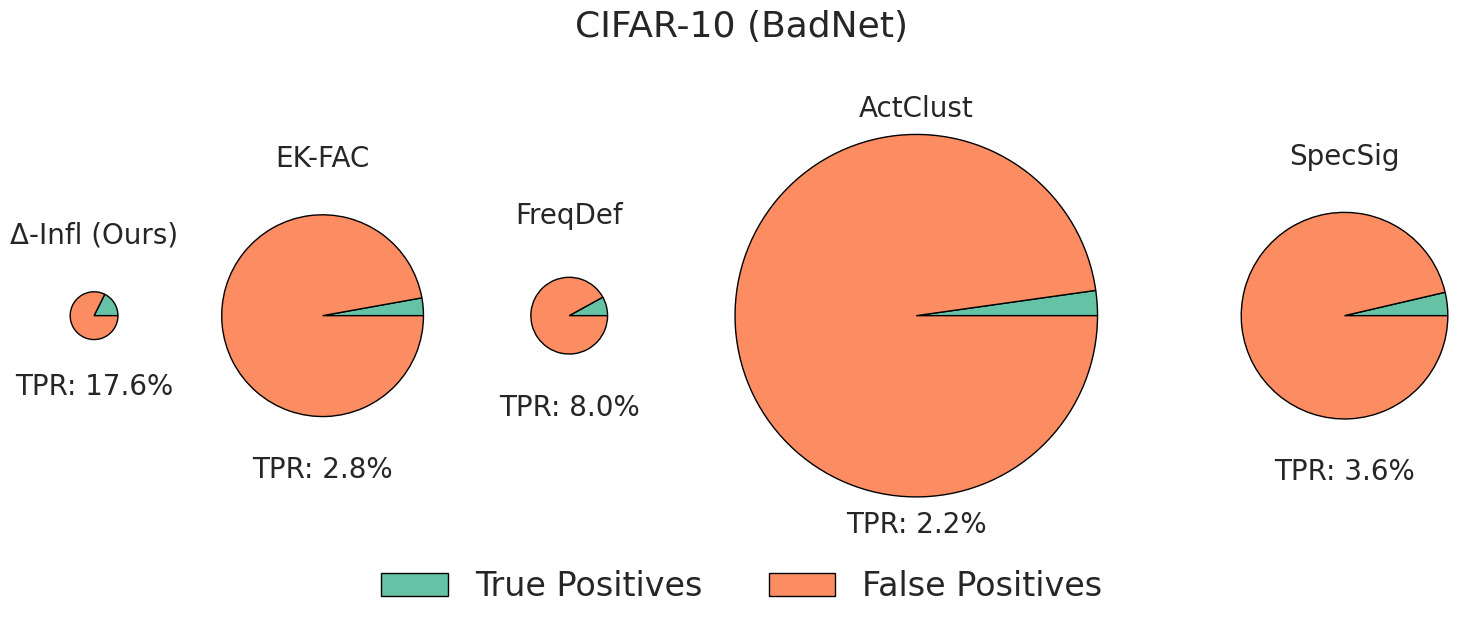

This figure's Python source:
import pandas as pd
import matplotlib.pyplot as plt
import numpy as np
import matplotlib.gridspec as gridspec
import seaborn as sns

##### BadNet- CIFAR10
data = {
    'Methods': ['influence', 'threshold', 'frequency analysis', 'activation clustering', 'spectral signature', 'modify image', 'modify label'],
    'exp1_Detected': [888, 10261, 4444, 19914, 13644, 2012, 9778],
    'exp1_TP': [495, 312, 319, 495, 482, 490, 486],
    'exp2_Detected': [3265, 12921, 4538, 21328, 11033, 2211, 15502],
    'exp2_TP': [500, 489, 376, 496, 417, 308, 500],
    'exp3_Detected': [4272, 12399, 4548, 22685, 11756, 2963, 11457],
    'exp3_TP': [491, 206, 389, 433, 426, 235, 477],
}

name = 'badnet_cifar10'
title = 'CIFAR-10 (BadNet)'
df = pd.DataFrame(data)

# ### BadNet- CIFAR100
# data = {
#     'Methods': [
#         'influence', 'threshold', 'frequency analysis', 'activation clustering', 
#         'spectral signature', 'modify image', 'modify label'
#     ],
#     'exp1_Detected': [1318, 7888, 5621, 21269, 22803, 5289, 13804],
#     'exp1_TP': [349, 51, 319, 344, 337, 219, 350],
#     'exp2_Detected': [807, 7465, 5598, 21277, 22861, 1031, 13226],
#     'exp2_TP': [348, 345, 282, 348, 316, 212, 349],
#     'exp3_Detected': [605, 7338, 5587, 21028, 23342, 658, 6466],
#     'exp3_TP': [321, 339, 298, 324, 214, 101, 341],
# }
# name = 'badnet_cifar100'
# title = 'CIFAR-100 (BadNet)'
# df = pd.DataFrame(data)


# ### CIFAR-10 Frequency Poison
# data = {
#     'Methods': [
#         'influence', 'threshold', 'frequency analysis', 'activation clustering', 
#         'spectral signature', 'modify image', 'modify label'
#     ],
#     'exp1_Detected': [3929, 17123, 4161, 23052, 33306, 114, 7601],
#     'exp1_TP': [500, 500, 12, 497, 420, 33, 500],
#     'exp2_Detected': [3507, 16194, 4156, 22622, 34993, 57, 7327],
#     'exp2_TP': [500, 500, 8, 497, 464, 6, 500],
#     'exp3_Detected': [3869, 18814, 4176, 22504, 34742, 314, 8771],
#     'exp3_TP': [500, 500, 28, 493, 440, 113, 500],
# }
# name = 'smooth_trigger_cifar10'
# title = 'CIFAR-10 (Frequency Poison)'
# df = pd.DataFrame(data)

# ### CIFAR-100 Frequency Poison

# data = {
#     'Methods': [
#         'influence', 'threshold', 'frequency analysis', 'activation clustering', 
#         'spectral signature', 'modify image', 'modify label'
#     ],
#     'exp1_Detected': [4679, 13478, 5310, 21117, 21004, 577, 11785],
#     'exp1_TP': [124, 116, 3, 125, 92, 0, 124],
#     'exp2_Detected': [3966, 13478, 5318, 21013, 21320, 1107, 9086],
#     'exp2_TP': [125, 122, 2, 125, 108, 0, 125],
#     'exp3_Detected': [4232, 12775, 5328, 21491, 22289, 299, 13592],
#     'exp3_TP': [125, 125, 3, 125, 94, 0, 125],
# }
# name = 'smooth_trigger_cifar100'
# title = 'CIFAR-100 (Frequency Poison)'
# df = pd.DataFrame(data)

# ### CIFAR-10 Witches' Brew
#data = {
#     'Methods': [
#         'influence', 'threshold', 'frequency analysis', 
#         'activation clustering', 'spectral signature', 'modify image', 'modify label'
#     ],
#     'exp1_Detected': [3063,  14336, 5439, 20507, 15221, 1791, 8807],
#     'exp1_TP': [70, 49, 124, 28, 51, 5, 87],
#     'exp2_Detected': [4531,  14628, 5404, 20166, 14668, 2455, 14329],
#     'exp2_TP': [81,  85, 78, 113, 24, 62, 104],
#     'exp3_Detected': [3566, 13234, 5427, 20221, 15651, 3115, 10961],
#     'exp3_TP': [82,  42, 91, 66, 57, 11, 86],
# }
# name = 'witches_brew_cifar100'
# title = 'CIFAR-100 (Witche\'s Brew)'
# df = pd.DataFrame(data) Brew
# data = {
#     'Methods': [
#         'influence',  'threshold', 'frequency analysis', 
#         'activation clustering', 'spectral signature', 'modify image', 'modify label'
#     ],
#     'exp1_Detected': [2648, 10900, 4613, 22337, 33104, 481, 10277],
#     'exp1_TP': [46, 46, 490, 466, 495, 16, 51],
#     'exp2_Detected': [2620,  11793, 4603, 23173, 33061, 273, 9271],
#     'exp2_TP': [122,  146, 451, 453, 464, 9, 215],
#     'exp3_Detected': [3430,  11157, 4602, 22085, 35178, 1090, 10166],
#     'exp3_TP': [123,  70, 462, 481, 492, 22, 97],
# }
# name = 'witches_brew_cifar10'
# title = 'CIFAR-10 (Witche\'s Brew)'
# df = pd.DataFrame(data)


# ### CIFAR100 Witches' Brew
# data = {
#     'Methods': [
#         'influence', 'threshold', 'frequency analysis', 
#         'activation clustering', 'spectral signature', 'modify image', 'modify label'
#     ],
#     'exp1_Detected': [3063,  14336, 5439, 20507, 15221, 1791, 8807],
#     'exp1_TP': [70, 49, 124, 28, 51, 5, 87],
#     'exp2_Detected': [4531,  14628, 5404, 20166, 14668, 2455, 14329],
#     'exp2_TP': [81,  85, 78, 113, 24, 62, 104],
#     'exp3_Detected': [3566, 13234, 5427, 20221, 15651, 3115, 10961],
#     'exp3_TP': [82,  42, 91, 66, 57, 11, 86],
# }
# name = 'witches_brew_cifar100'
# title = 'CIFAR-100 (Witche\'s Brew)'
# df = pd.DataFrame(data)

sns.set_theme(style="whitegrid")

# Calculate the average Detected and TP values over exp1, exp2, and exp3 for each method
df['Avg_Detected'] = df[['exp1_Detected', 'exp2_Detected', 'exp3_Detected']].mean(axis=1)
df['Avg_TP'] = df[['exp1_TP', 'exp2_TP', 'exp3_TP']].mean(axis=1)

# Calculate TPR as Avg_TP / Avg_Detected * 100
df['TPR'] = (df['Avg_TP'] / df['Avg_Detected']) * 100
methods_dict = {
    'influence': 'Δ-Infl (Ours)',
    'threshold': 'EK-FAC', 
    'frequency analysis': 'FreqDef', 
    'activation clustering': 'ActClust', 
    'spectral signature': 'SpecSig'
}
df1 = df[df['Methods'].isin(['influence', 'threshold', 'frequency analysis', 'activation clustering', 'spectral signature'])]
print(df1)
methods = df1['Methods'].map(methods_dict)
tpr_values = df1['TPR']
detected_sizes = df1['Avg_Detected']
print(methods, tpr_values, detected_sizes)

fig = plt.figure(figsize=(15, 7))
sqrt_sizes = (df1['Avg_Detected']) /(df1['Avg_Detected'].max())  # Same scale as before

gs = gridspec.GridSpec(1, len(methods), width_ratios=sqrt_sizes)

# Create each pie chart in a separate subplot
for i, method in enumerate(methods):
    ax = plt.subplot(gs[i])
    ax.pie([tpr_values[i], 100 - tpr_values[i]], colors=sns.color_palette("Set2", 2), wedgeprops={"edgecolor": "black"})
    ax.text(0, 1.1*(np.sqrt(1/sqrt_sizes[i])), method, ha='center', fontsize=20)
    ax.text(0, -1.2*(np.sqrt(1/sqrt_sizes[i])), 'TPR: '+str(round(tpr_values[i],1))+'%', ha='center', fontsize=20)
    ax.set_aspect('equal')  # Equal aspect ratio ensures that pie is drawn as a circle.
plt.suptitle(title, fontsize=26, y=0.9)
plt.tight_layout()

# Create a legend manually
legend_labels = ['TP', 'FP']
legend_colors = sns.color_palette("Set2", 2)

# Add a legend below the figure
plt.figlegend(handles=[plt.Rectangle((0, 0), 1, 1, color=legend_colors[0], ec="black"),
                       plt.Rectangle((0, 0), 1, 1, color=legend_colors[1], ec="black")],
              labels=["True Positives", "False Positives"],
              loc="lower center", ncol=2, fontsize=24, frameon=False)

plt.tight_layout(rect=[0, 0.05, 1, 0.95])

# Display the plot
plt.savefig(f'{name}.png')